Photos from the image-classification dataset "olive_leaves" in the GitHub repository HCDLCombinedCA/olive-leaves-disease-detection. Its 3 classes are: healthy, aculus olearius, olive peacock spot.

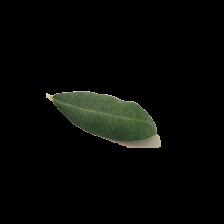
Label: healthy

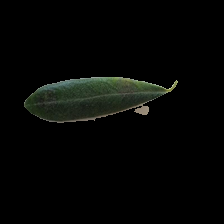
Label: olive peacock spot

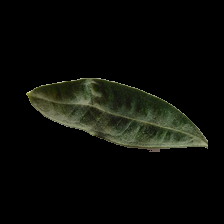
Label: aculus olearius

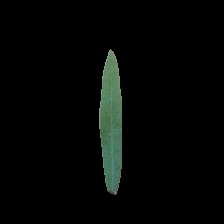
Label: healthy

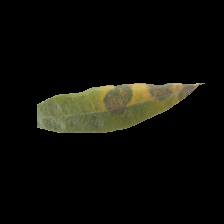
Label: olive peacock spot

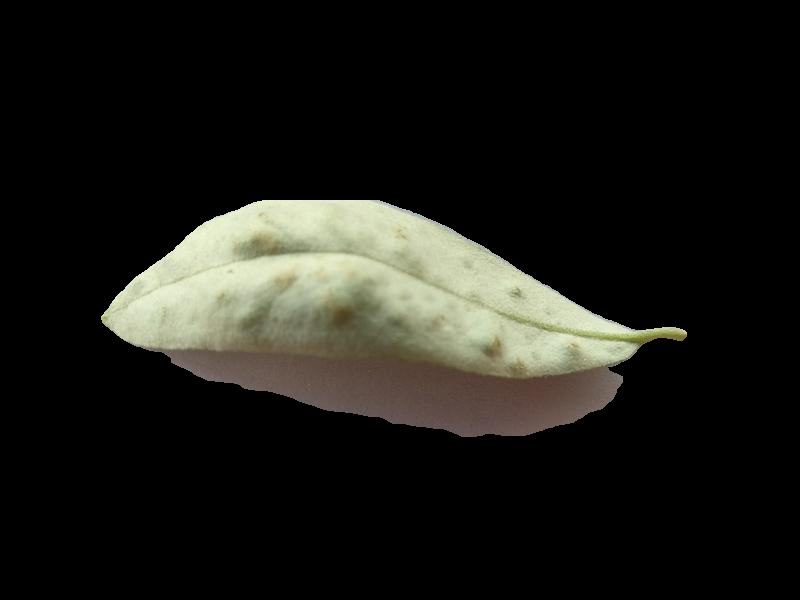
Label: aculus olearius
